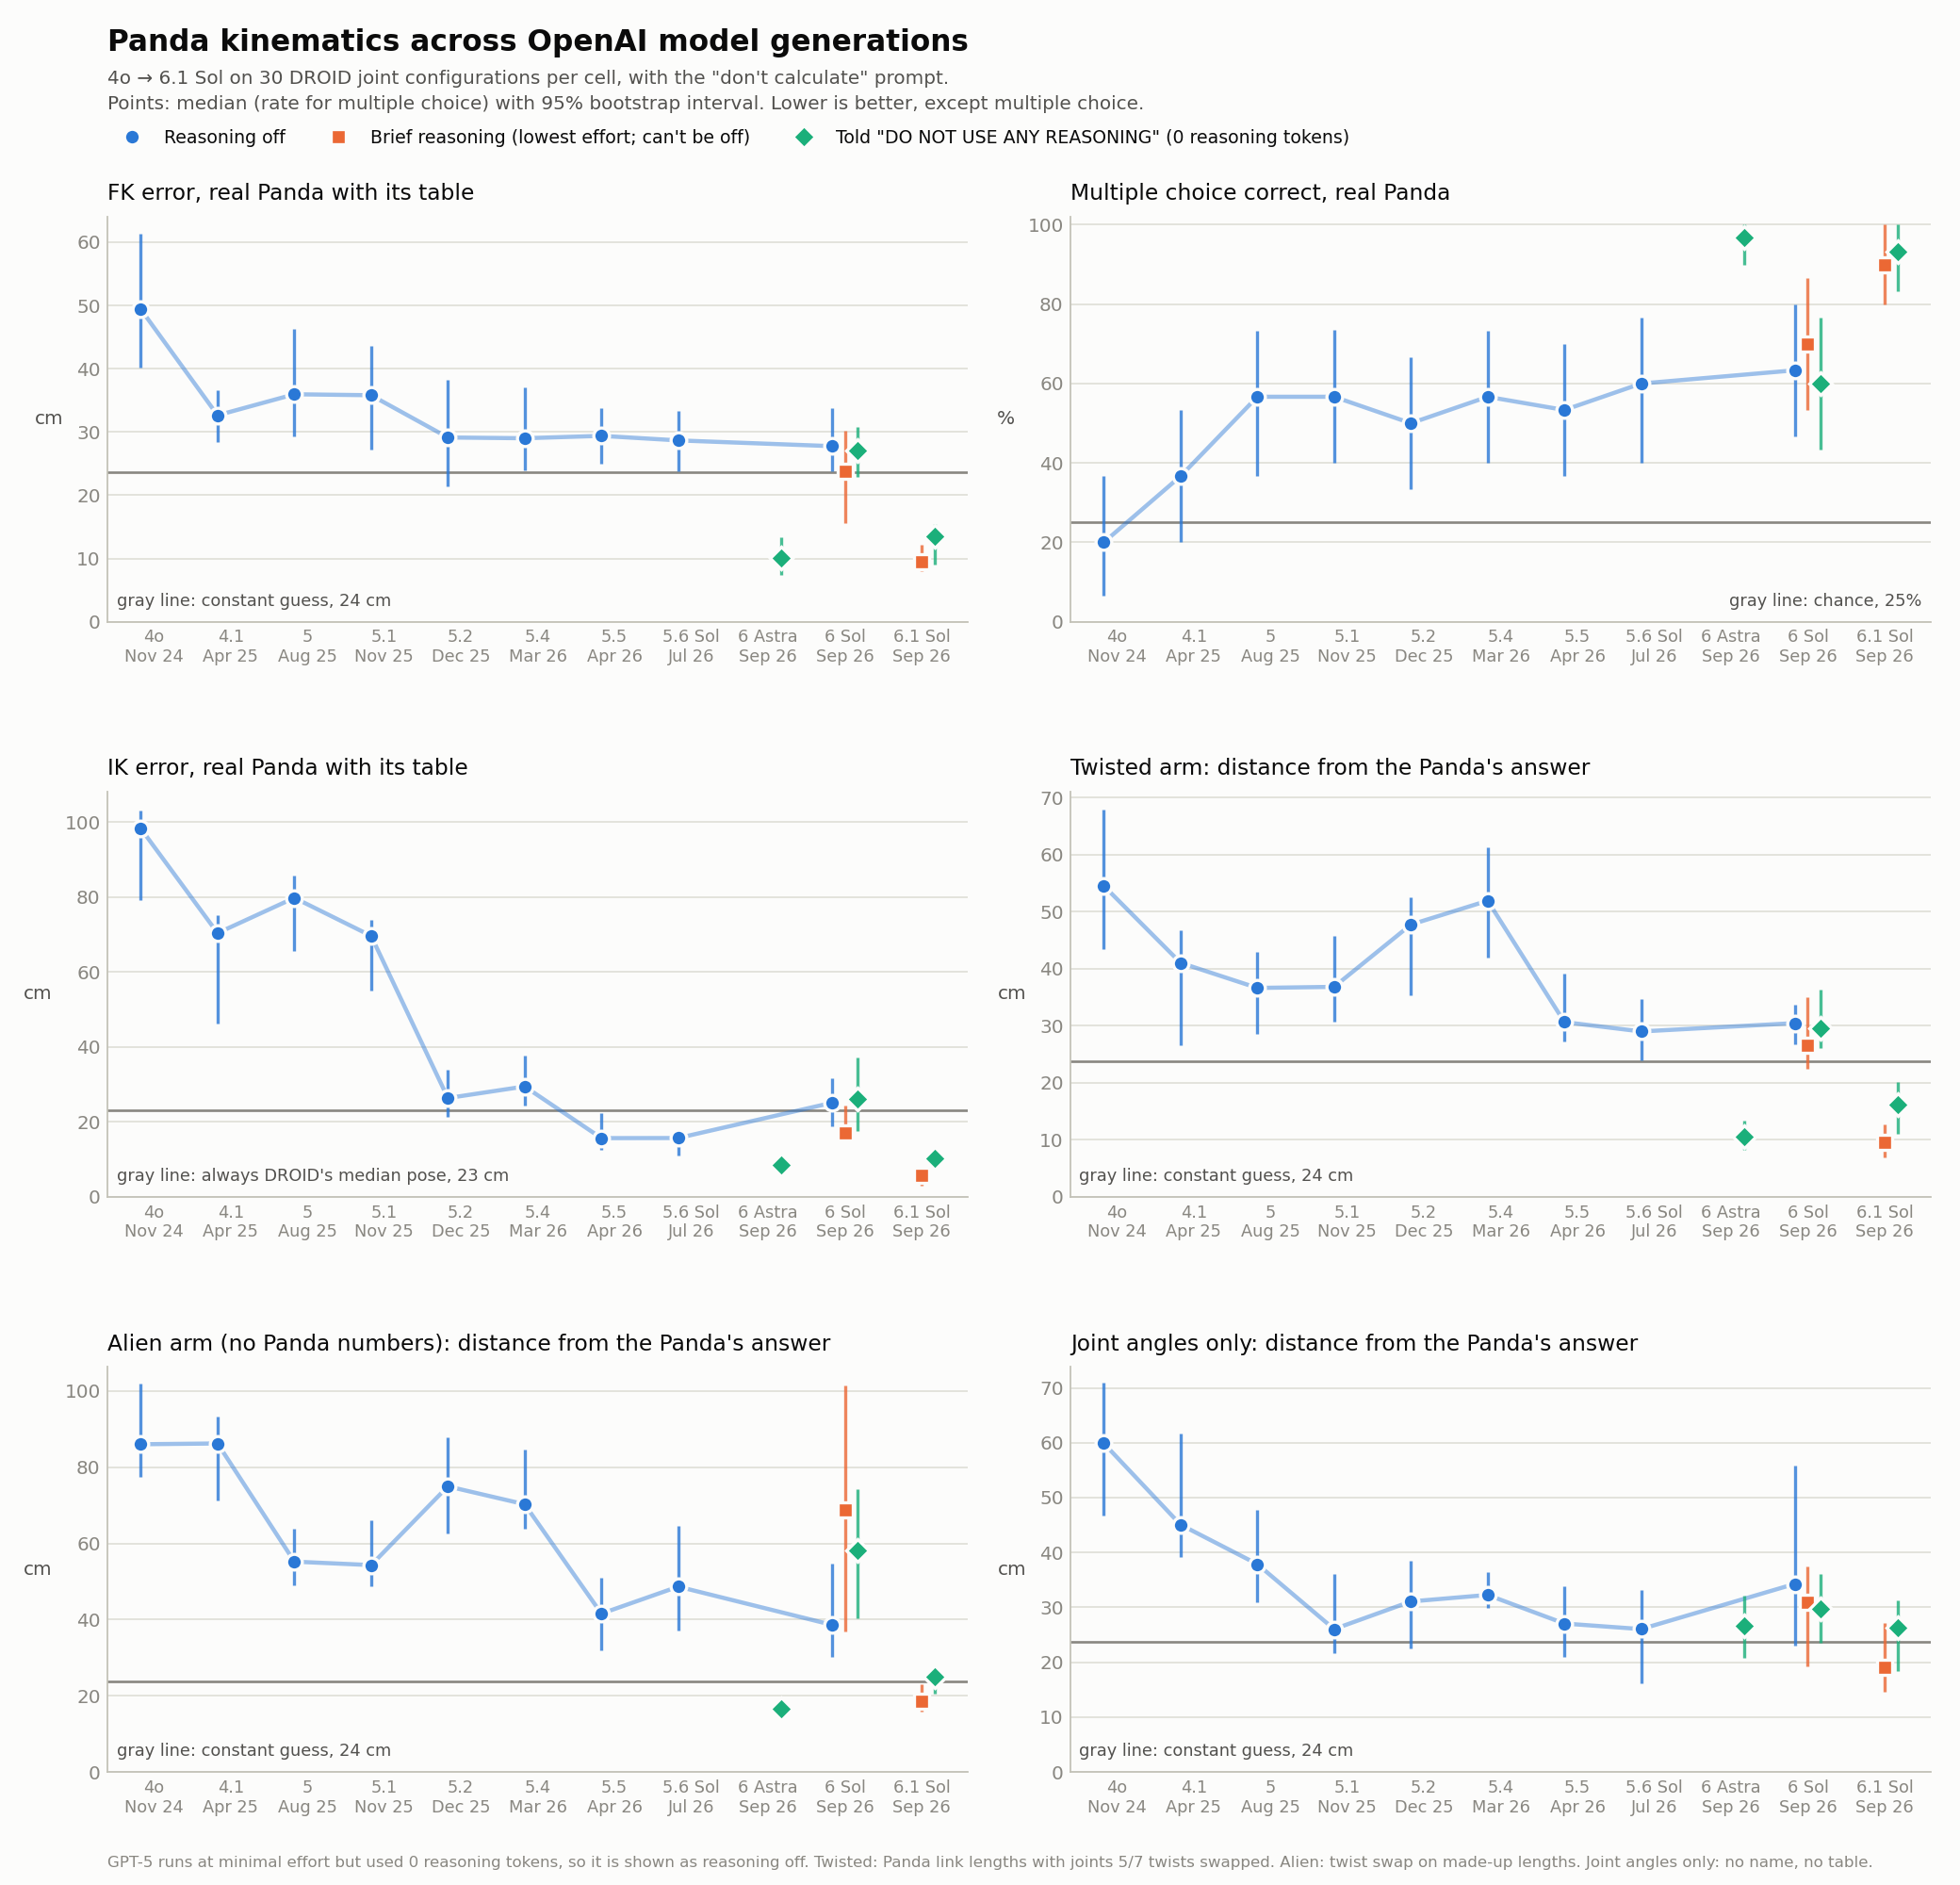

Source data for this figure (header and first rows):
panel, model, condition, n, value, ci_low, ci_high, unit
FK error, real Panda with its table, gpt-4o-2024-11-20, Reasoning off, 30, 49.38, 40.22, 61.31, cm
FK error, real Panda with its table, gpt-4.1, Reasoning off, 30, 32.63, 28.4, 36.56, cm
FK error, real Panda with its table, gpt-5, Reasoning off, 30, 35.95, 29.35, 46.34, cm
FK error, real Panda with its table, gpt-5.1, Reasoning off, 30, 35.8, 27.24, 43.56, cm
FK error, real Panda with its table, gpt-5.2, Reasoning off, 30, 29.12, 21.44, 38.27, cm
FK error, real Panda with its table, gpt-5.4, Reasoning off, 30, 29.0, 23.95, 37.04, cm
FK error, real Panda with its table, gpt-5.5, Reasoning off, 30, 29.38, 24.93, 33.77, cm
FK error, real Panda with its table, gpt-5.6-sol, Reasoning off, 30, 28.66, 23.72, 33.37, cm
FK error, real Panda with its table, gpt-6-sol, Reasoning off, 30, 27.76, 23.74, 33.8, cm
FK error, real Panda with its table, gpt-6-sol, Brief reasoning (lowest effort; can't be…, 30, 23.74, 15.58, 30.13, cm
FK error, real Panda with its table, gpt-6.1-sol, Brief reasoning (lowest effort; can't be…, 30, 9.51, 8.02, 12.23, cm
FK error, real Panda with its table, gpt-6-astra, Told "DO NOT USE ANY REASONING" (0 reaso…, 30, 10.06, 7.45, 13.36, cm
FK error, real Panda with its table, gpt-6-sol, Told "DO NOT USE ANY REASONING" (0 reaso…, 30, 27.09, 22.9, 30.72, cm
FK error, real Panda with its table, gpt-6.1-sol, Told "DO NOT USE ANY REASONING" (0 reaso…, 30, 13.55, 9.09, 15.51, cm
Multiple choice correct, real Panda, gpt-4o-2024-11-20, Reasoning off, 30, 20.0, 6.67, 36.67, %
Multiple choice correct, real Panda, gpt-4.1, Reasoning off, 30, 36.67, 20.0, 53.33, %
Multiple choice correct, real Panda, gpt-5, Reasoning off, 30, 56.67, 36.67, 73.33, %
Multiple choice correct, real Panda, gpt-5.1, Reasoning off, 30, 56.67, 40.0, 73.42, %
Multiple choice correct, real Panda, gpt-5.2, Reasoning off, 30, 50.0, 33.33, 66.67, %
Multiple choice correct, real Panda, gpt-5.4, Reasoning off, 30, 56.67, 40.0, 73.33, %
Multiple choice correct, real Panda, gpt-5.5, Reasoning off, 30, 53.33, 36.67, 70.0, %
Multiple choice correct, real Panda, gpt-5.6-sol, Reasoning off, 30, 60.0, 40.0, 76.67, %
Multiple choice correct, real Panda, gpt-6-sol, Reasoning off, 30, 63.33, 46.67, 80.0, %
Multiple choice correct, real Panda, gpt-6-sol, Brief reasoning (lowest effort; can't be…, 30, 70.0, 53.33, 86.67, %
Multiple choice correct, real Panda, gpt-6.1-sol, Brief reasoning (lowest effort; can't be…, 30, 90.0, 80.0, 100.0, %
Multiple choice correct, real Panda, gpt-6-astra, Told "DO NOT USE ANY REASONING" (0 reaso…, 30, 96.67, 90.0, 100.0, %
Multiple choice correct, real Panda, gpt-6-sol, Told "DO NOT USE ANY REASONING" (0 reaso…, 30, 60.0, 43.33, 76.67, %
Multiple choice correct, real Panda, gpt-6.1-sol, Told "DO NOT USE ANY REASONING" (0 reaso…, 30, 93.33, 83.33, 100.0, %
IK error, real Panda with its table, gpt-4o-2024-11-20, Reasoning off, 30, 98.27, 79.3, 103.1, cm
IK error, real Panda with its table, gpt-4.1, Reasoning off, 30, 70.38, 46.34, 75.19, cm
IK error, real Panda with its table, gpt-5, Reasoning off, 30, 79.79, 65.59, 85.83, cm
IK error, real Panda with its table, gpt-5.1, Reasoning off, 30, 69.64, 54.95, 73.78, cm
IK error, real Panda with its table, gpt-5.2, Reasoning off, 30, 26.36, 21.43, 33.97, cm
IK error, real Panda with its table, gpt-5.4, Reasoning off, 30, 29.45, 24.33, 37.62, cm
IK error, real Panda with its table, gpt-5.5, Reasoning off, 30, 15.66, 12.61, 22.39, cm
IK error, real Panda with its table, gpt-5.6-sol, Reasoning off, 30, 15.69, 11.12, 17.89, cm
IK error, real Panda with its table, gpt-6-sol, Reasoning off, 30, 25.08, 18.9, 31.54, cm
IK error, real Panda with its table, gpt-6-sol, Brief reasoning (lowest effort; can't be…, 30, 17.17, 15.37, 24.47, cm
IK error, real Panda with its table, gpt-6.1-sol, Brief reasoning (lowest effort; can't be…, 30, 5.75, 2.91, 7.79, cm
IK error, real Panda with its table, gpt-6-astra, Told "DO NOT USE ANY REASONING" (0 reaso…, 30, 8.63, 7.62, 10.94, cm
IK error, real Panda with its table, gpt-6-sol, Told "DO NOT USE ANY REASONING" (0 reaso…, 30, 26.16, 17.53, 37.26, cm
IK error, real Panda with its table, gpt-6.1-sol, Told "DO NOT USE ANY REASONING" (0 reaso…, 30, 10.16, 7.67, 12.62, cm
Twisted arm: distance from the Panda's a…, gpt-4o-2024-11-20, Reasoning off, 30, 54.53, 43.43, 67.97, cm
Twisted arm: distance from the Panda's a…, gpt-4.1, Reasoning off, 30, 41.04, 26.61, 46.7, cm
Twisted arm: distance from the Panda's a…, gpt-5, Reasoning off, 30, 36.63, 28.57, 42.97, cm
Twisted arm: distance from the Panda's a…, gpt-5.1, Reasoning off, 30, 36.82, 30.79, 45.79, cm
Twisted arm: distance from the Panda's a…, gpt-5.2, Reasoning off, 30, 47.74, 35.3, 52.61, cm
Twisted arm: distance from the Panda's a…, gpt-5.4, Reasoning off, 30, 51.93, 42.02, 61.33, cm
Twisted arm: distance from the Panda's a…, gpt-5.5, Reasoning off, 30, 30.64, 27.28, 39.23, cm
Twisted arm: distance from the Panda's a…, gpt-5.6-sol, Reasoning off, 30, 29.0, 23.91, 34.66, cm
Twisted arm: distance from the Panda's a…, gpt-6-sol, Reasoning off, 30, 30.46, 26.79, 33.73, cm
Twisted arm: distance from the Panda's a…, gpt-6-sol, Brief reasoning (lowest effort; can't be…, 30, 26.54, 22.52, 35.06, cm
Twisted arm: distance from the Panda's a…, gpt-6.1-sol, Brief reasoning (lowest effort; can't be…, 30, 9.51, 6.96, 12.7, cm
Twisted arm: distance from the Panda's a…, gpt-6-astra, Told "DO NOT USE ANY REASONING" (0 reaso…, 30, 10.57, 8.17, 13.42, cm
Twisted arm: distance from the Panda's a…, gpt-6-sol, Told "DO NOT USE ANY REASONING" (0 reaso…, 30, 29.49, 26.12, 36.32, cm
Twisted arm: distance from the Panda's a…, gpt-6.1-sol, Told "DO NOT USE ANY REASONING" (0 reaso…, 30, 16.24, 10.97, 20.11, cm
Alien arm (no Panda numbers): distance f…, gpt-4o-2024-11-20, Reasoning off, 30, 86.03, 77.54, 102, cm
Alien arm (no Panda numbers): distance f…, gpt-4.1, Reasoning off, 30, 86.24, 71.36, 93.41, cm
Alien arm (no Panda numbers): distance f…, gpt-5, Reasoning off, 30, 55.21, 49.02, 63.79, cm
Alien arm (no Panda numbers): distance f…, gpt-5.1, Reasoning off, 30, 54.3, 48.7, 66.04, cm
... 24 more rows
